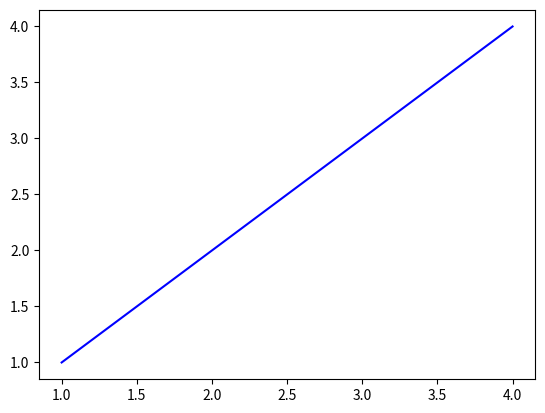

Here is the Python script that generated this plot: (Note: this script raises an exception after producing the figure.)
import matplotlib.pyplot as plt

x_vals = [1, 2, 3, 4]
y_vals_1 = [1, 2, 3, 4]
plt.plot(x_vals, y_vals_1, 'b-', label='first')
y_vals_2 = [1, 7, 3, 5]
assert len(data)>0
plt.plot(x_vals, y_vals_2, 'r--', label='second')
plt.plot(data)
plt.legend()
plt.show()

